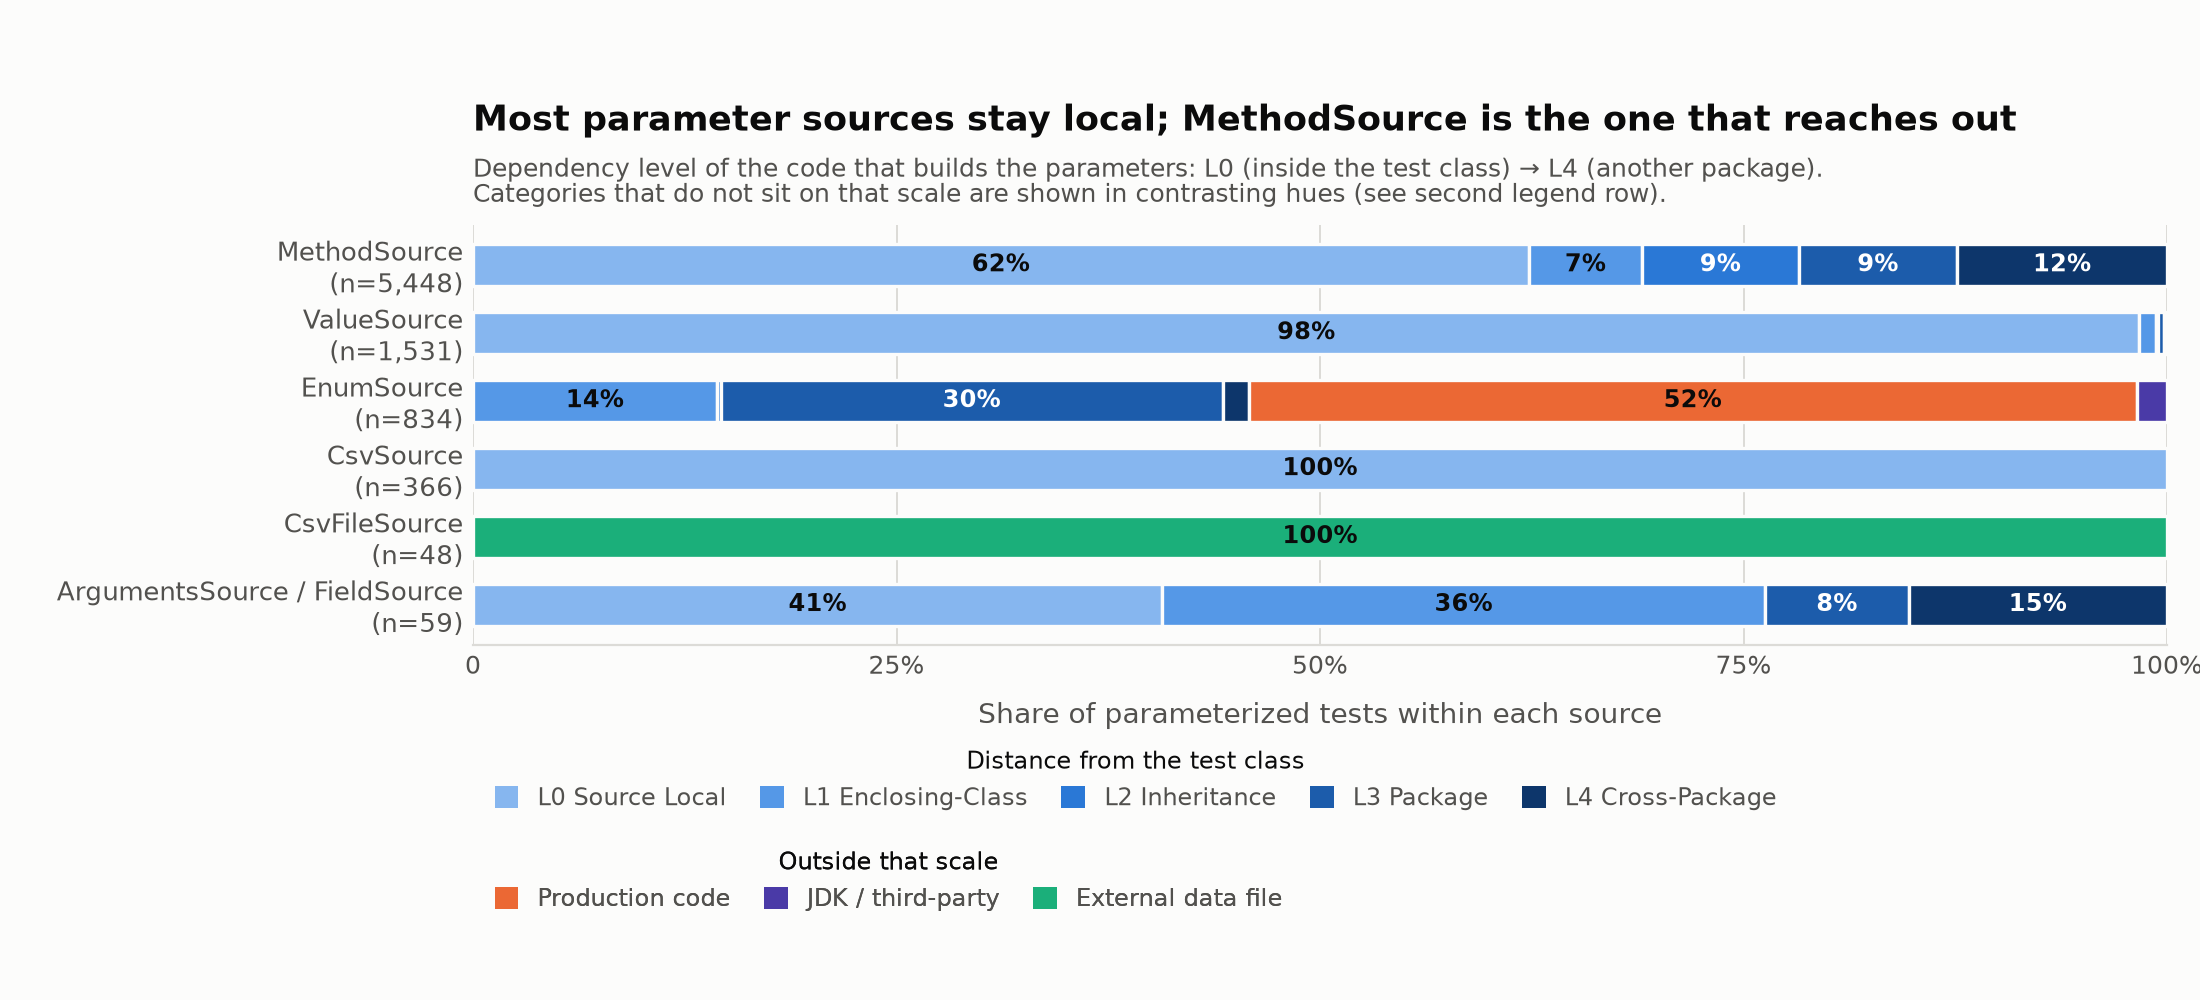

Values plotted in this chart, from the file beside it:
source, n_ok, n_all, L0, L1, L2, L3, L4, Production, External, File
MethodSource, 5448, 5508, 3395, 365, 503, 510, 675, 0, 0, 0
ValueSource, 1531, 1537, 1506, 15, 2, 5, 3, 0, 0, 0
EnumSource, 834, 843, 0, 120, 2, 247, 13, 437, 15, 0
CsvSource, 366, 366, 366, 0, 0, 0, 0, 0, 0, 0
CsvFileSource, 48, 48, 0, 0, 0, 0, 0, 0, 0, 48
ArgumentsSource / FieldSource, 59, 66, 24, 21, 0, 5, 9, 0, 0, 0
